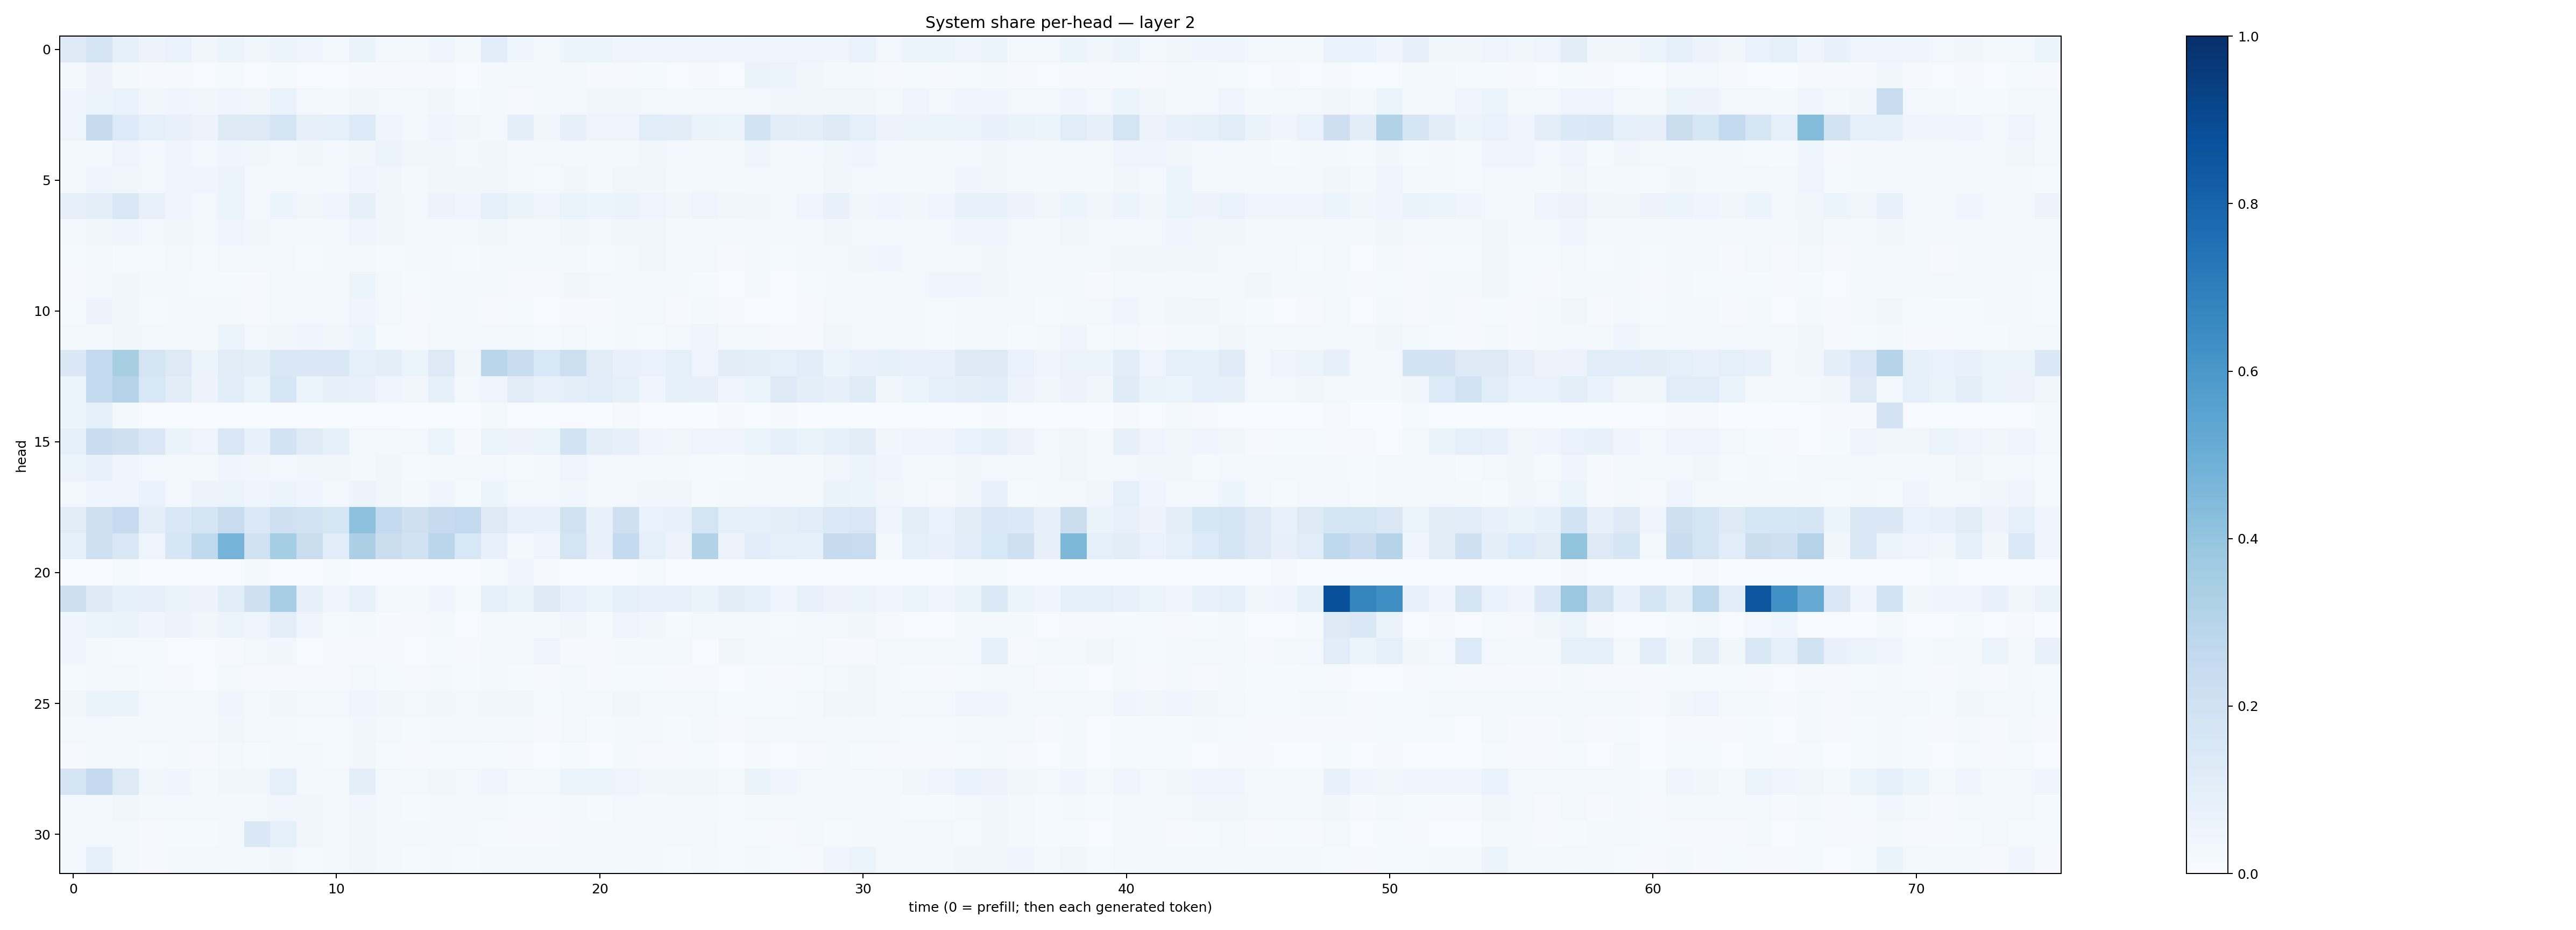

Values plotted in this chart, from the file beside it:
0.13070297, 0.17174523, 0.08225733, 0.05722185, 0.066750094, 0.033106886, 0.060180664, 0.03629452, 0.050998833, 0.047032785, 0.030819744, 0.06586044, 0.028151352, 0.022447905, 0.041165143, 0.017633948, 0.10551288, 0.042254157, 0.029842565, 0.053936567, 0.05212527, 0.044590056, 0.049818356, 0.049788233
0.01774, 0.05557, 0.01911, 0.01154, 0.01047, 0.007613, 0.01263, 0.007665, 0.01496, 0.006777, 0.007661, 0.01064, 0.009348, 0.007864, 0.01145, 0.006472, 0.02289, 0.0211, 0.01886, 0.01645, 0.01146, 0.01163, 0.01252, 0.006229
0.04236, 0.06181, 0.06767, 0.03372, 0.04661, 0.03739, 0.04427, 0.03506, 0.06916, 0.02711, 0.01769, 0.03337, 0.02558, 0.01652, 0.03205, 0.0134, 0.0221, 0.01141, 0.01819, 0.03054, 0.03312, 0.03351, 0.02837, 0.02038
0.05054, 0.2447, 0.1364, 0.08818, 0.07561, 0.05794, 0.1253, 0.1288, 0.1754, 0.08011, 0.09275, 0.1366, 0.04353, 0.02527, 0.04098, 0.03278, 0.02814, 0.0952, 0.03669, 0.07855, 0.0482, 0.04879, 0.115, 0.1033
0.01957, 0.02647, 0.04998, 0.02915, 0.04116, 0.02814, 0.03967, 0.0354, 0.02458, 0.03752, 0.02465, 0.03448, 0.05446, 0.03645, 0.033, 0.03, 0.03245, 0.01779, 0.02083, 0.03009, 0.02038, 0.02063, 0.03429, 0.02417
0.02222, 0.04206, 0.03525, 0.02428, 0.04276, 0.04176, 0.05364, 0.02919, 0.02725, 0.0284, 0.02595, 0.04589, 0.03461, 0.01672, 0.03343, 0.0366, 0.03295, 0.02494, 0.01553, 0.0335, 0.0214, 0.0363, 0.03184, 0.02113
0.08091, 0.09703, 0.1473, 0.07785, 0.04307, 0.03011, 0.05428, 0.03009, 0.05392, 0.03757, 0.04388, 0.07891, 0.03369, 0.02803, 0.05744, 0.04369, 0.08642, 0.06415, 0.04064, 0.06577, 0.0527, 0.06631, 0.04761, 0.03374
0.02966, 0.0332, 0.04066, 0.02819, 0.03759, 0.03023, 0.0499, 0.03304, 0.02587, 0.02119, 0.03, 0.0398, 0.03315, 0.02539, 0.0278, 0.02866, 0.03859, 0.02271, 0.02132, 0.03608, 0.02501, 0.03395, 0.0346, 0.01892
0.01404, 0.02855, 0.01514, 0.01206, 0.02526, 0.01228, 0.02836, 0.02922, 0.02363, 0.01313, 0.02601, 0.02325, 0.01499, 0.01872, 0.02324, 0.01421, 0.01695, 0.01959, 0.01763, 0.02167, 0.01434, 0.01799, 0.03134, 0.01867
0.009173, 0.02422, 0.03853, 0.01613, 0.01794, 0.01319, 0.01553, 0.01153, 0.02989, 0.01898, 0.01924, 0.05376, 0.0194, 0.01172, 0.01718, 0.01687, 0.01658, 0.01139, 0.01144, 0.03513, 0.02909, 0.02528, 0.02529, 0.01649
0.01405, 0.05592, 0.03751, 0.01294, 0.0163, 0.01974, 0.02092, 0.01145, 0.0304, 0.02595, 0.02393, 0.04225, 0.0305, 0.009746, 0.02217, 0.01848, 0.01131, 0.01186, 0.007423, 0.008501, 0.009298, 0.02143, 0.02819, 0.009122
0.01829, 0.0204, 0.03477, 0.02889, 0.01899, 0.02152, 0.05887, 0.02517, 0.03735, 0.04265, 0.03172, 0.05301, 0.0123, 0.007935, 0.03011, 0.02718, 0.02864, 0.02059, 0.01256, 0.02475, 0.01443, 0.02179, 0.01356, 0.03064
0.1469, 0.2591, 0.3426, 0.1763, 0.1257, 0.05304, 0.1128, 0.1008, 0.1479, 0.1416, 0.1518, 0.09235, 0.09952, 0.05458, 0.1263, 0.03823, 0.2855, 0.2311, 0.1533, 0.2183, 0.1095, 0.07706, 0.07025, 0.08727
0.05899, 0.2588, 0.3052, 0.1525, 0.1024, 0.05559, 0.1066, 0.06508, 0.159, 0.05913, 0.07853, 0.07327, 0.04234, 0.03472, 0.0858, 0.02992, 0.05032, 0.1116, 0.07659, 0.09969, 0.1161, 0.08405, 0.04349, 0.08528
0.05095, 0.08729, 0.01696, 0.007228, 0.004798, 0.002402, 0.004011, 0.003753, 0.005842, 0.004499, 0.004296, 0.007338, 0.006143, 0.001774, 0.004338, 0.001957, 0.01785, 0.007327, 0.006019, 0.007464, 0.003735, 0.008273, 0.003622, 0.00303
0.08779, 0.2331, 0.2059, 0.1427, 0.06537, 0.05035, 0.1495, 0.0741, 0.1834, 0.1204, 0.08434, 0.03025, 0.03081, 0.02643, 0.05448, 0.009386, 0.05379, 0.05792, 0.0602, 0.1837, 0.09535, 0.07872, 0.04285, 0.03127
0.06176, 0.0711, 0.04068, 0.02377, 0.02473, 0.01883, 0.04073, 0.03197, 0.02774, 0.03605, 0.0314, 0.01953, 0.03303, 0.01346, 0.02156, 0.01779, 0.02383, 0.0143, 0.02986, 0.04749, 0.0259, 0.0253, 0.0284, 0.01993
0.02776, 0.04493, 0.04417, 0.06756, 0.03075, 0.05539, 0.05901, 0.04673, 0.05207, 0.04372, 0.02879, 0.05742, 0.03424, 0.0162, 0.04356, 0.01547, 0.06074, 0.02649, 0.02722, 0.03529, 0.01779, 0.02345, 0.03724, 0.03259
0.1122, 0.2035, 0.2464, 0.09791, 0.1426, 0.172, 0.2411, 0.1387, 0.2097, 0.1841, 0.1569, 0.4154, 0.2564, 0.2042, 0.2429, 0.2587, 0.1303, 0.07152, 0.07475, 0.1922, 0.07812, 0.2107, 0.06977, 0.07476
0.08303, 0.2068, 0.1516, 0.04819, 0.1592, 0.2643, 0.4731, 0.1972, 0.355, 0.224, 0.1146, 0.3352, 0.2258, 0.1922, 0.2821, 0.1527, 0.07704, 0.02968, 0.04931, 0.1745, 0.0754, 0.2542, 0.09014, 0.05797
0.003772, 0.00356, 0.01292, 0.003439, 0.001634, 0.004892, 0.006612, 0.02262, 0.002243, 0.003111, 0.01524, 0.003067, 0.006099, 0.002052, 0.003839, 0.001814, 0.0129, 0.04262, 0.01035, 0.007652, 0.002813, 0.00529, 0.01234, 0.003388
0.2138, 0.1327, 0.08539, 0.07957, 0.06637, 0.05675, 0.107, 0.2046, 0.3454, 0.08044, 0.04469, 0.07242, 0.024, 0.02109, 0.04684, 0.01402, 0.09245, 0.06596, 0.1268, 0.07596, 0.05385, 0.09221, 0.07669, 0.0715
0.04395, 0.05166, 0.06641, 0.03947, 0.05851, 0.0355, 0.05449, 0.04845, 0.1004, 0.05046, 0.01538, 0.01837, 0.01119, 0.009562, 0.02141, 0.004198, 0.01719, 0.01846, 0.01565, 0.03881, 0.01493, 0.0499, 0.03458, 0.01179
0.04116, 0.01857, 0.01268, 0.01366, 0.006284, 0.005926, 0.008574, 0.02971, 0.03879, 0.005426, 0.01131, 0.009173, 0.009069, 0.005579, 0.01451, 0.008122, 0.02012, 0.01853, 0.04788, 0.01091, 0.01135, 0.02066, 0.02297, 0.01679
0.01178, 0.03093, 0.0216, 0.01172, 0.008387, 0.006272, 0.01898, 0.009131, 0.01117, 0.01018, 0.01016, 0.0277, 0.01382, 0.01114, 0.01954, 0.01557, 0.01665, 0.01487, 0.01121, 0.02125, 0.01008, 0.01271, 0.01379, 0.01051
0.03311, 0.06513, 0.06591, 0.02447, 0.03058, 0.01811, 0.04239, 0.02293, 0.03638, 0.02361, 0.02861, 0.04062, 0.03197, 0.03111, 0.03797, 0.02429, 0.0361, 0.03359, 0.01327, 0.02431, 0.0201, 0.03781, 0.0215, 0.02224
0.01953, 0.02606, 0.02248, 0.02138, 0.02499, 0.01595, 0.03825, 0.02583, 0.01897, 0.01367, 0.01511, 0.03225, 0.01615, 0.01342, 0.01701, 0.02076, 0.02381, 0.0165, 0.01171, 0.02719, 0.0147, 0.02037, 0.02127, 0.01539
0.008819, 0.0172, 0.01713, 0.0128, 0.02048, 0.01088, 0.02756, 0.01507, 0.01643, 0.01876, 0.01506, 0.0337, 0.01232, 0.00836, 0.01252, 0.01408, 0.01381, 0.01066, 0.005523, 0.01372, 0.007691, 0.01852, 0.00795, 0.009437
0.1728, 0.2518, 0.1283, 0.03582, 0.04386, 0.02095, 0.03826, 0.03696, 0.09211, 0.02544, 0.02048, 0.1007, 0.02871, 0.02319, 0.03432, 0.03108, 0.04184, 0.02809, 0.01972, 0.053, 0.05108, 0.04898, 0.03567, 0.03615
0.02541, 0.01921, 0.03174, 0.01653, 0.02384, 0.01587, 0.0276, 0.02413, 0.03272, 0.0384, 0.01797, 0.03486, 0.01615, 0.01341, 0.01869, 0.01683, 0.01569, 0.01316, 0.01247, 0.01891, 0.01372, 0.02531, 0.0267, 0.01929
0.02289, 0.02949, 0.01835, 0.009622, 0.0151, 0.01332, 0.02014, 0.1483, 0.09022, 0.03284, 0.01707, 0.03526, 0.0203, 0.02062, 0.01794, 0.01912, 0.01499, 0.007933, 0.01166, 0.01891, 0.01879, 0.03098, 0.01693, 0.01762
0.02663, 0.08674, 0.02214, 0.009417, 0.01775, 0.02203, 0.02683, 0.02275, 0.03264, 0.01538, 0.02043, 0.03196, 0.01745, 0.0132, 0.02155, 0.01261, 0.01612, 0.01581, 0.01672, 0.01886, 0.01587, 0.02428, 0.01642, 0.01418
